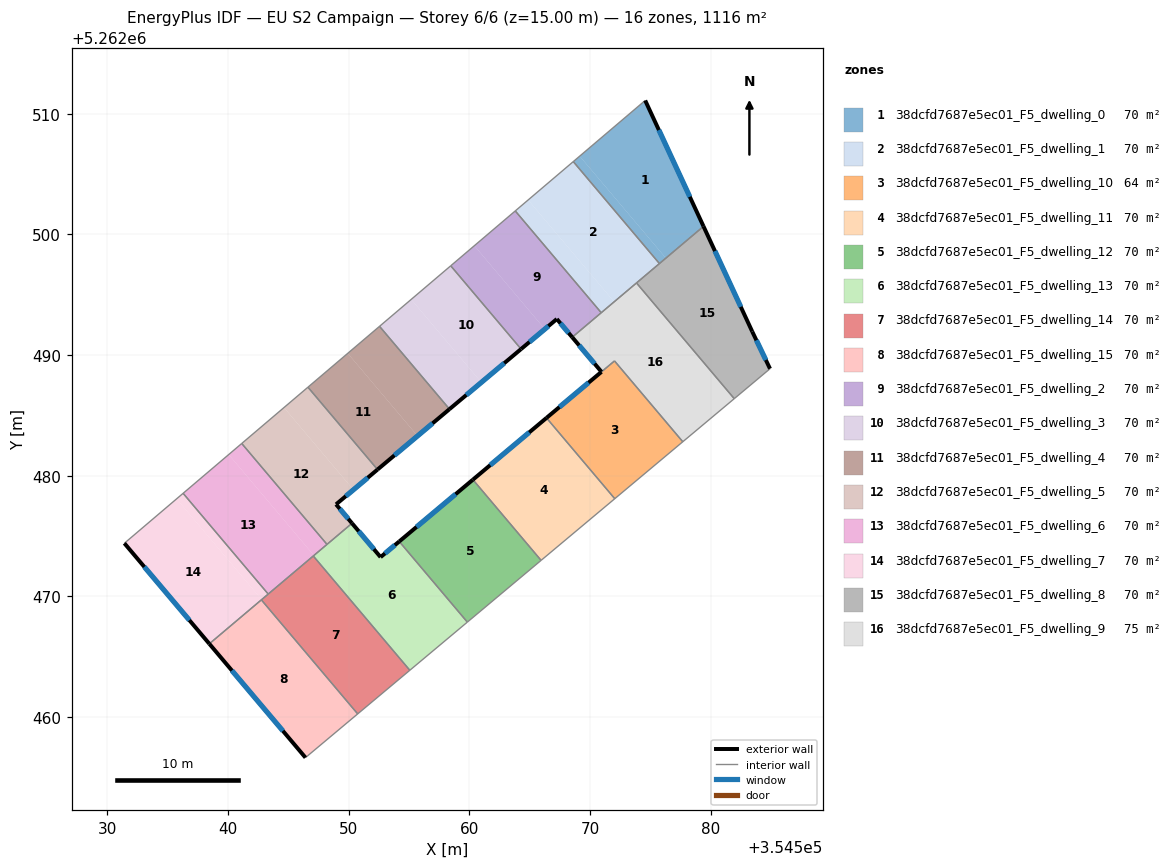
=== STOREY PLAN SPEC (per zone: floor XY polygon, exterior-wall plan segments, windows/doors) ===
zone 1: 38dcfd7687e5ec01_F5_dwelling_0  (69.8 m²)
  floor: (354574.57, 5262511.10) (354579.40, 5262500.67) (354576.28, 5262498.03) (354569.14, 5262506.48)
  floor: (354569.14, 5262506.48) (354576.28, 5262498.03) (354575.75, 5262497.58) (354568.61, 5262506.03)
  exterior wall: (354579.40, 5262500.67) – (354574.57, 5262511.10)  [11.5 m]
    window: (354578.26, 5262503.11) – (354575.70, 5262508.65)  [9.7 m²]
  interior walls: 3
zone 2: 38dcfd7687e5ec01_F5_dwelling_1  (69.7 m²)
  floor: (354568.61, 5262506.03) (354575.75, 5262497.58) (354572.00, 5262494.41) (354564.87, 5262502.85)
  floor: (354564.87, 5262502.85) (354572.00, 5262494.41) (354570.92, 5262493.51) (354563.80, 5262501.94)
  interior walls: 5
zone 3: 38dcfd7687e5ec01_F5_dwelling_10  (64.4 m²)
  floor: (354572.02, 5262489.51) (354577.68, 5262482.82) (354572.04, 5262478.10) (354566.39, 5262484.79)
  exterior wall: (354570.94, 5262488.61) – (354566.39, 5262484.79)  [5.9 m]
    window: (354569.87, 5262487.71) – (354567.46, 5262485.69)  [5.0 m²]
  interior walls: 4
zone 4: 38dcfd7687e5ec01_F5_dwelling_11  (69.7 m²)
  floor: (354566.39, 5262484.79) (354572.04, 5262478.10) (354565.94, 5262472.99) (354560.29, 5262479.67)
  exterior wall: (354566.39, 5262484.79) – (354560.29, 5262479.67)  [8.0 m]
    window: (354564.96, 5262483.59) – (354561.72, 5262480.88)  [6.7 m²]
  interior walls: 3
zone 5: 38dcfd7687e5ec01_F5_dwelling_12  (69.7 m²)
  floor: (354560.29, 5262479.67) (354565.94, 5262472.99) (354559.83, 5262467.87) (354554.18, 5262474.55)
  exterior wall: (354560.29, 5262479.67) – (354554.18, 5262474.55)  [8.0 m]
    window: (354558.86, 5262478.47) – (354555.62, 5262475.75)  [6.7 m²]
  interior walls: 3
zone 6: 38dcfd7687e5ec01_F5_dwelling_13  (69.8 m²)
  floor: (354554.18, 5262474.55) (354559.83, 5262467.87) (354555.06, 5262463.88) (354547.06, 5262473.35) (354550.27, 5262476.06) (354552.64, 5262473.25)
  exterior wall: (354552.64, 5262473.25) – (354550.27, 5262476.06)  [3.7 m]
    window: (354552.08, 5262473.91) – (354550.83, 5262475.40)  [3.1 m²]
  exterior wall: (354554.18, 5262474.55) – (354552.64, 5262473.25)  [2.0 m]
    window: (354553.82, 5262474.25) – (354553.00, 5262473.56)  [1.7 m²]
  interior walls: 5
zone 7: 38dcfd7687e5ec01_F5_dwelling_14  (69.7 m²)
  floor: (354547.06, 5262473.35) (354555.06, 5262463.88) (354550.74, 5262460.26) (354542.76, 5262469.71)
  interior walls: 5
zone 8: 38dcfd7687e5ec01_F5_dwelling_15  (69.7 m²)
  floor: (354542.76, 5262469.71) (354550.74, 5262460.26) (354546.42, 5262456.64) (354538.45, 5262466.07)
  exterior wall: (354538.45, 5262466.07) – (354546.42, 5262456.64)  [12.3 m]
    window: (354540.32, 5262463.86) – (354544.55, 5262458.86)  [10.4 m²]
  interior walls: 3
zone 9: 38dcfd7687e5ec01_F5_dwelling_2  (69.8 m²)
  floor: (354563.80, 5262501.94) (354570.92, 5262493.51) (354568.52, 5262491.48) (354567.24, 5262492.99) (354566.25, 5262492.15) (354560.41, 5262499.06)
  floor: (354560.41, 5262499.06) (354566.25, 5262492.15) (354564.28, 5262490.50) (354558.45, 5262497.40)
  exterior wall: (354567.24, 5262492.99) – (354568.52, 5262491.48)  [2.0 m]
    window: (354567.54, 5262492.63) – (354568.22, 5262491.83)  [1.7 m²]
  exterior wall: (354564.28, 5262490.50) – (354567.24, 5262492.99)  [3.9 m]
    window: (354564.98, 5262491.08) – (354566.55, 5262492.40)  [3.3 m²]
  interior walls: 4
zone 10: 38dcfd7687e5ec01_F5_dwelling_3  (69.7 m²)
  floor: (354558.45, 5262497.40) (354564.28, 5262490.50) (354560.99, 5262487.73) (354555.18, 5262494.61)
  floor: (354555.18, 5262494.61) (354560.99, 5262487.73) (354558.35, 5262485.52) (354552.55, 5262492.38)
  exterior wall: (354558.35, 5262485.52) – (354564.28, 5262490.50)  [7.7 m]
    window: (354559.74, 5262486.69) – (354562.89, 5262489.33)  [6.5 m²]
  interior walls: 3
zone 11: 38dcfd7687e5ec01_F5_dwelling_4  (69.7 m²)
  floor: (354552.55, 5262492.38) (354558.35, 5262485.52) (354555.70, 5262483.30) (354549.92, 5262490.14)
  floor: (354549.92, 5262490.14) (354555.70, 5262483.30) (354552.39, 5262480.51) (354546.62, 5262487.34)
  exterior wall: (354552.39, 5262480.51) – (354558.35, 5262485.52)  [7.8 m]
    window: (354553.79, 5262481.69) – (354556.95, 5262484.34)  [6.6 m²]
  interior walls: 3
zone 12: 38dcfd7687e5ec01_F5_dwelling_5  (69.7 m²)
  floor: (354546.62, 5262487.34) (354552.39, 5262480.51) (354550.39, 5262478.84) (354544.64, 5262485.65)
  floor: (354544.64, 5262485.65) (354550.39, 5262478.84) (354548.95, 5262477.63) (354550.27, 5262476.06) (354548.20, 5262474.31) (354541.13, 5262482.67)
  exterior wall: (354548.95, 5262477.63) – (354552.39, 5262480.51)  [4.5 m]
    window: (354549.76, 5262478.31) – (354551.58, 5262479.83)  [3.8 m²]
  exterior wall: (354550.27, 5262476.06) – (354548.95, 5262477.63)  [2.1 m]
    window: (354549.96, 5262476.43) – (354549.26, 5262477.26)  [1.7 m²]
  interior walls: 4
zone 13: 38dcfd7687e5ec01_F5_dwelling_6  (69.8 m²)
  floor: (354541.13, 5262482.67) (354548.20, 5262474.31) (354547.12, 5262473.40) (354540.06, 5262481.76)
  floor: (354540.06, 5262481.76) (354547.12, 5262473.40) (354543.33, 5262470.19) (354536.28, 5262478.54)
  interior walls: 5
zone 14: 38dcfd7687e5ec01_F5_dwelling_7  (69.7 m²)
  floor: (354536.28, 5262478.54) (354543.33, 5262470.19) (354542.79, 5262469.74) (354535.74, 5262478.08)
  floor: (354535.74, 5262478.08) (354542.79, 5262469.74) (354538.45, 5262466.07) (354531.41, 5262474.41)
  exterior wall: (354531.41, 5262474.41) – (354538.45, 5262466.07)  [10.9 m]
    window: (354533.06, 5262472.45) – (354536.80, 5262468.03)  [9.2 m²]
  interior walls: 4
zone 15: 38dcfd7687e5ec01_F5_dwelling_8  (69.7 m²)
  floor: (354579.40, 5262500.67) (354583.43, 5262491.95) (354584.91, 5262488.87) (354581.95, 5262486.38) (354573.84, 5262495.97)
  exterior wall: (354583.43, 5262491.95) – (354579.40, 5262500.67)  [9.6 m]
    window: (354582.49, 5262494.00) – (354580.35, 5262498.62)  [8.1 m²]
  exterior wall: (354584.91, 5262488.87) – (354583.43, 5262491.95)  [3.4 m]
    window: (354584.56, 5262489.59) – (354583.78, 5262491.23)  [2.9 m²]
  interior walls: 4
zone 16: 38dcfd7687e5ec01_F5_dwelling_9  (75.0 m²)
  floor: (354573.84, 5262495.97) (354581.95, 5262486.38) (354577.68, 5262482.82) (354572.02, 5262489.52) (354570.94, 5262488.61) (354568.52, 5262491.48)
  exterior wall: (354568.52, 5262491.48) – (354570.94, 5262488.61)  [3.8 m]
    window: (354569.09, 5262490.80) – (354570.37, 5262489.28)  [3.2 m²]
  interior walls: 6

=== DERIVED (storey summary) ===
Building: EU S2 Campaign
Storey: 6 of 6  (floor level z = 15.00 m)
Storey gross floor area: 1115.9 m²
Zones on this storey: 16
  - 38dcfd7687e5ec01_F5_dwelling_0: floor 69.8 m²; exterior wall 11.5 m (34.5 m²); 1 window(s) 9.7 m²; WWR 28.1%
  - 38dcfd7687e5ec01_F5_dwelling_1: floor 69.7 m²
  - 38dcfd7687e5ec01_F5_dwelling_10: floor 64.4 m²; exterior wall 5.9 m (17.8 m²); 1 window(s) 5.0 m²; WWR 28.1%
  - 38dcfd7687e5ec01_F5_dwelling_11: floor 69.7 m²; exterior wall 8.0 m (23.9 m²); 1 window(s) 6.7 m²; WWR 28.1%
  - 38dcfd7687e5ec01_F5_dwelling_12: floor 69.7 m²; exterior wall 8.0 m (23.9 m²); 1 window(s) 6.7 m²; WWR 28.1%
  - 38dcfd7687e5ec01_F5_dwelling_13: floor 69.8 m²; exterior wall 5.7 m (17.1 m²); 2 window(s) 4.8 m²; WWR 28.1%
  - 38dcfd7687e5ec01_F5_dwelling_14: floor 69.7 m²
  - 38dcfd7687e5ec01_F5_dwelling_15: floor 69.7 m²; exterior wall 12.3 m (37.0 m²); 1 window(s) 10.4 m²; WWR 28.1%
  - 38dcfd7687e5ec01_F5_dwelling_2: floor 69.8 m²; exterior wall 5.8 m (17.5 m²); 2 window(s) 4.9 m²; WWR 28.1%
  - 38dcfd7687e5ec01_F5_dwelling_3: floor 69.7 m²; exterior wall 7.7 m (23.2 m²); 1 window(s) 6.5 m²; WWR 28.1%
  - 38dcfd7687e5ec01_F5_dwelling_4: floor 69.7 m²; exterior wall 7.8 m (23.4 m²); 1 window(s) 6.6 m²; WWR 28.1%
  - 38dcfd7687e5ec01_F5_dwelling_5: floor 69.7 m²; exterior wall 6.5 m (19.6 m²); 2 window(s) 5.5 m²; WWR 28.1%
  - 38dcfd7687e5ec01_F5_dwelling_6: floor 69.8 m²
  - 38dcfd7687e5ec01_F5_dwelling_7: floor 69.7 m²; exterior wall 10.9 m (32.7 m²); 1 window(s) 9.2 m²; WWR 28.1%
  - 38dcfd7687e5ec01_F5_dwelling_8: floor 69.7 m²; exterior wall 13.0 m (39.1 m²); 2 window(s) 11.0 m²; WWR 28.1%
  - 38dcfd7687e5ec01_F5_dwelling_9: floor 75.0 m²; exterior wall 3.8 m (11.3 m²); 1 window(s) 3.2 m²; WWR 28.1%
Zone adjacency (shared interzone walls):
  - 38dcfd7687e5ec01_F5_dwelling_0 ↔ 38dcfd7687e5ec01_F5_dwelling_1
  - 38dcfd7687e5ec01_F5_dwelling_0 ↔ 38dcfd7687e5ec01_F5_dwelling_8
  - 38dcfd7687e5ec01_F5_dwelling_1 ↔ 38dcfd7687e5ec01_F5_dwelling_2
  - 38dcfd7687e5ec01_F5_dwelling_1 ↔ 38dcfd7687e5ec01_F5_dwelling_8
  - 38dcfd7687e5ec01_F5_dwelling_1 ↔ 38dcfd7687e5ec01_F5_dwelling_9
  - 38dcfd7687e5ec01_F5_dwelling_10 ↔ 38dcfd7687e5ec01_F5_dwelling_11
  - 38dcfd7687e5ec01_F5_dwelling_10 ↔ 38dcfd7687e5ec01_F5_dwelling_9
  - 38dcfd7687e5ec01_F5_dwelling_11 ↔ 38dcfd7687e5ec01_F5_dwelling_12
  - 38dcfd7687e5ec01_F5_dwelling_12 ↔ 38dcfd7687e5ec01_F5_dwelling_13
  - 38dcfd7687e5ec01_F5_dwelling_13 ↔ 38dcfd7687e5ec01_F5_dwelling_14
  - 38dcfd7687e5ec01_F5_dwelling_13 ↔ 38dcfd7687e5ec01_F5_dwelling_5
  - 38dcfd7687e5ec01_F5_dwelling_13 ↔ 38dcfd7687e5ec01_F5_dwelling_6
  - 38dcfd7687e5ec01_F5_dwelling_14 ↔ 38dcfd7687e5ec01_F5_dwelling_15
  - 38dcfd7687e5ec01_F5_dwelling_14 ↔ 38dcfd7687e5ec01_F5_dwelling_6
  - 38dcfd7687e5ec01_F5_dwelling_14 ↔ 38dcfd7687e5ec01_F5_dwelling_7
  - 38dcfd7687e5ec01_F5_dwelling_15 ↔ 38dcfd7687e5ec01_F5_dwelling_7
  - 38dcfd7687e5ec01_F5_dwelling_2 ↔ 38dcfd7687e5ec01_F5_dwelling_3
  - 38dcfd7687e5ec01_F5_dwelling_2 ↔ 38dcfd7687e5ec01_F5_dwelling_9
  - 38dcfd7687e5ec01_F5_dwelling_3 ↔ 38dcfd7687e5ec01_F5_dwelling_4
  - 38dcfd7687e5ec01_F5_dwelling_4 ↔ 38dcfd7687e5ec01_F5_dwelling_5
  - 38dcfd7687e5ec01_F5_dwelling_5 ↔ 38dcfd7687e5ec01_F5_dwelling_6
  - 38dcfd7687e5ec01_F5_dwelling_6 ↔ 38dcfd7687e5ec01_F5_dwelling_7
  - 38dcfd7687e5ec01_F5_dwelling_8 ↔ 38dcfd7687e5ec01_F5_dwelling_9